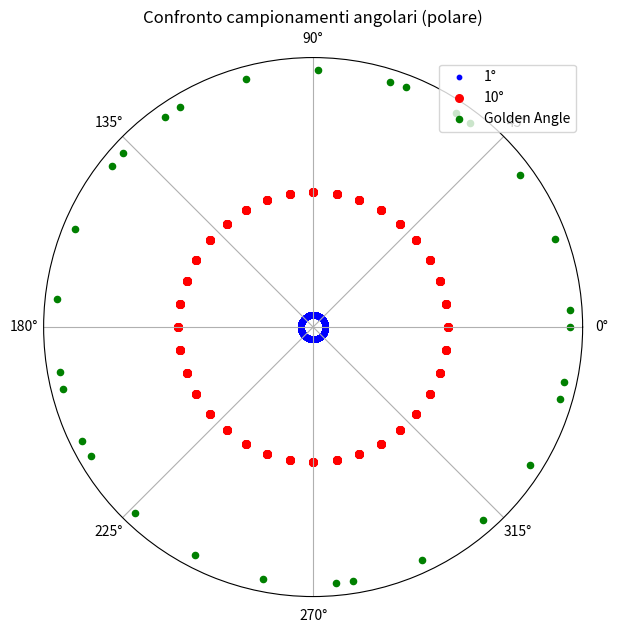
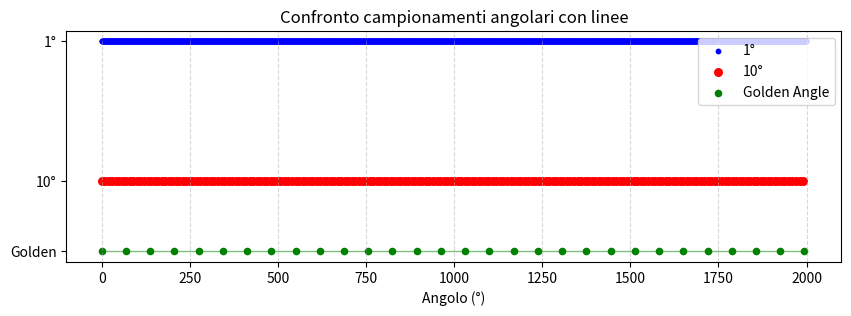

Here is the Python script that generated these plots, in order:
#Prova del campinamento con varie path agolari 

import numpy as np
import matplotlib.pyplot as plt

# ------------------------------
# Definizione degli angoli
# ------------------------------
# Golden Angle
golden_a = 180*(3 - np.sqrt(5)) / 2  # deg

# Campionamenti
angoli_1grado = np.arange(0, 2000, 1)       # passo 1°
angoli_10gradi = np.arange(0, 2000, 10)     # passo 10°
angoli_golden = np.arange(0, 2000, golden_a)  # passo golden

# Conversione in radianti per il polare
angoli_1_rad = np.deg2rad(angoli_1grado)
angoli_10_rad = np.deg2rad(angoli_10gradi)
angoli_golden_rad = np.deg2rad(angoli_golden)

# Vettori r per il polare
r_1 = np.ones_like(angoli_1_rad)
r_10 = np.ones_like(angoli_10_rad)
r_golden = np.ones_like(angoli_golden_rad)

# ------------------------------
# Stampa dei valori
# ------------------------------
print("Golden angles in gradi:", angoli_golden)
print("Golden angles in radianti:", angoli_golden_rad)
print("Vettore r_golden:", r_golden)

# ------------------------------
# Plot polare
# ------------------------------


r_1 = np.ones_like(angoli_1_rad) * 0.4      # cerchio interno
r_10 = np.ones_like(angoli_10_rad) * 0.7    # cerchio medio
r_golden = np.ones_like(angoli_golden_rad) * 1  # cerchio esterno


plt.figure(figsize=(7, 7))
plt.subplot(projection='polar')
plt.scatter(angoli_1_rad, r_1, c='blue', s=10, label='1°')
plt.scatter(angoli_10_rad, r_10, c='red', s=30, label='10°')
plt.scatter(angoli_golden_rad, r_golden, c='green', s=20, label='Golden Angle')

plt.title("Confronto campionamenti angolari (polare)")
plt.yticks([])  # togliamo i raggi concentrici
plt.legend(loc='upper right')
plt.show()

# ------------------------------
# Plot lineare con linee e punti
# ------------------------------
# Y costante per distinguere i campionamenti
y_1 = np.ones_like(angoli_1grado)
y_10 = np.ones_like(angoli_10gradi) * 0.5
y_golden = np.ones_like(angoli_golden) * 0.25

plt.figure(figsize=(10, 3))

# Passo 1°
plt.plot(angoli_1grado, y_1, c='blue', linewidth=1, alpha=0.5)
plt.scatter(angoli_1grado, y_1, c='blue', s=10, label='1°')

# Passo 10°
plt.plot(angoli_10gradi, y_10, c='red', linewidth=1, alpha=0.5)
plt.scatter(angoli_10gradi, y_10, c='red', s=30, label='10°')

# Golden Angle
plt.plot(angoli_golden, y_golden, c='green', linewidth=1, alpha=0.5)
plt.scatter(angoli_golden, y_golden, c='green', s=20, label='Golden Angle')

plt.yticks([0.25, 0.5, 1], ['Golden', '10°', '1°'])
plt.xlabel("Angolo (°)")
plt.title("Confronto campionamenti angolari con linee")
plt.legend(loc='upper right')
plt.grid(True, axis='x', linestyle='--', alpha=0.5)
plt.show()
